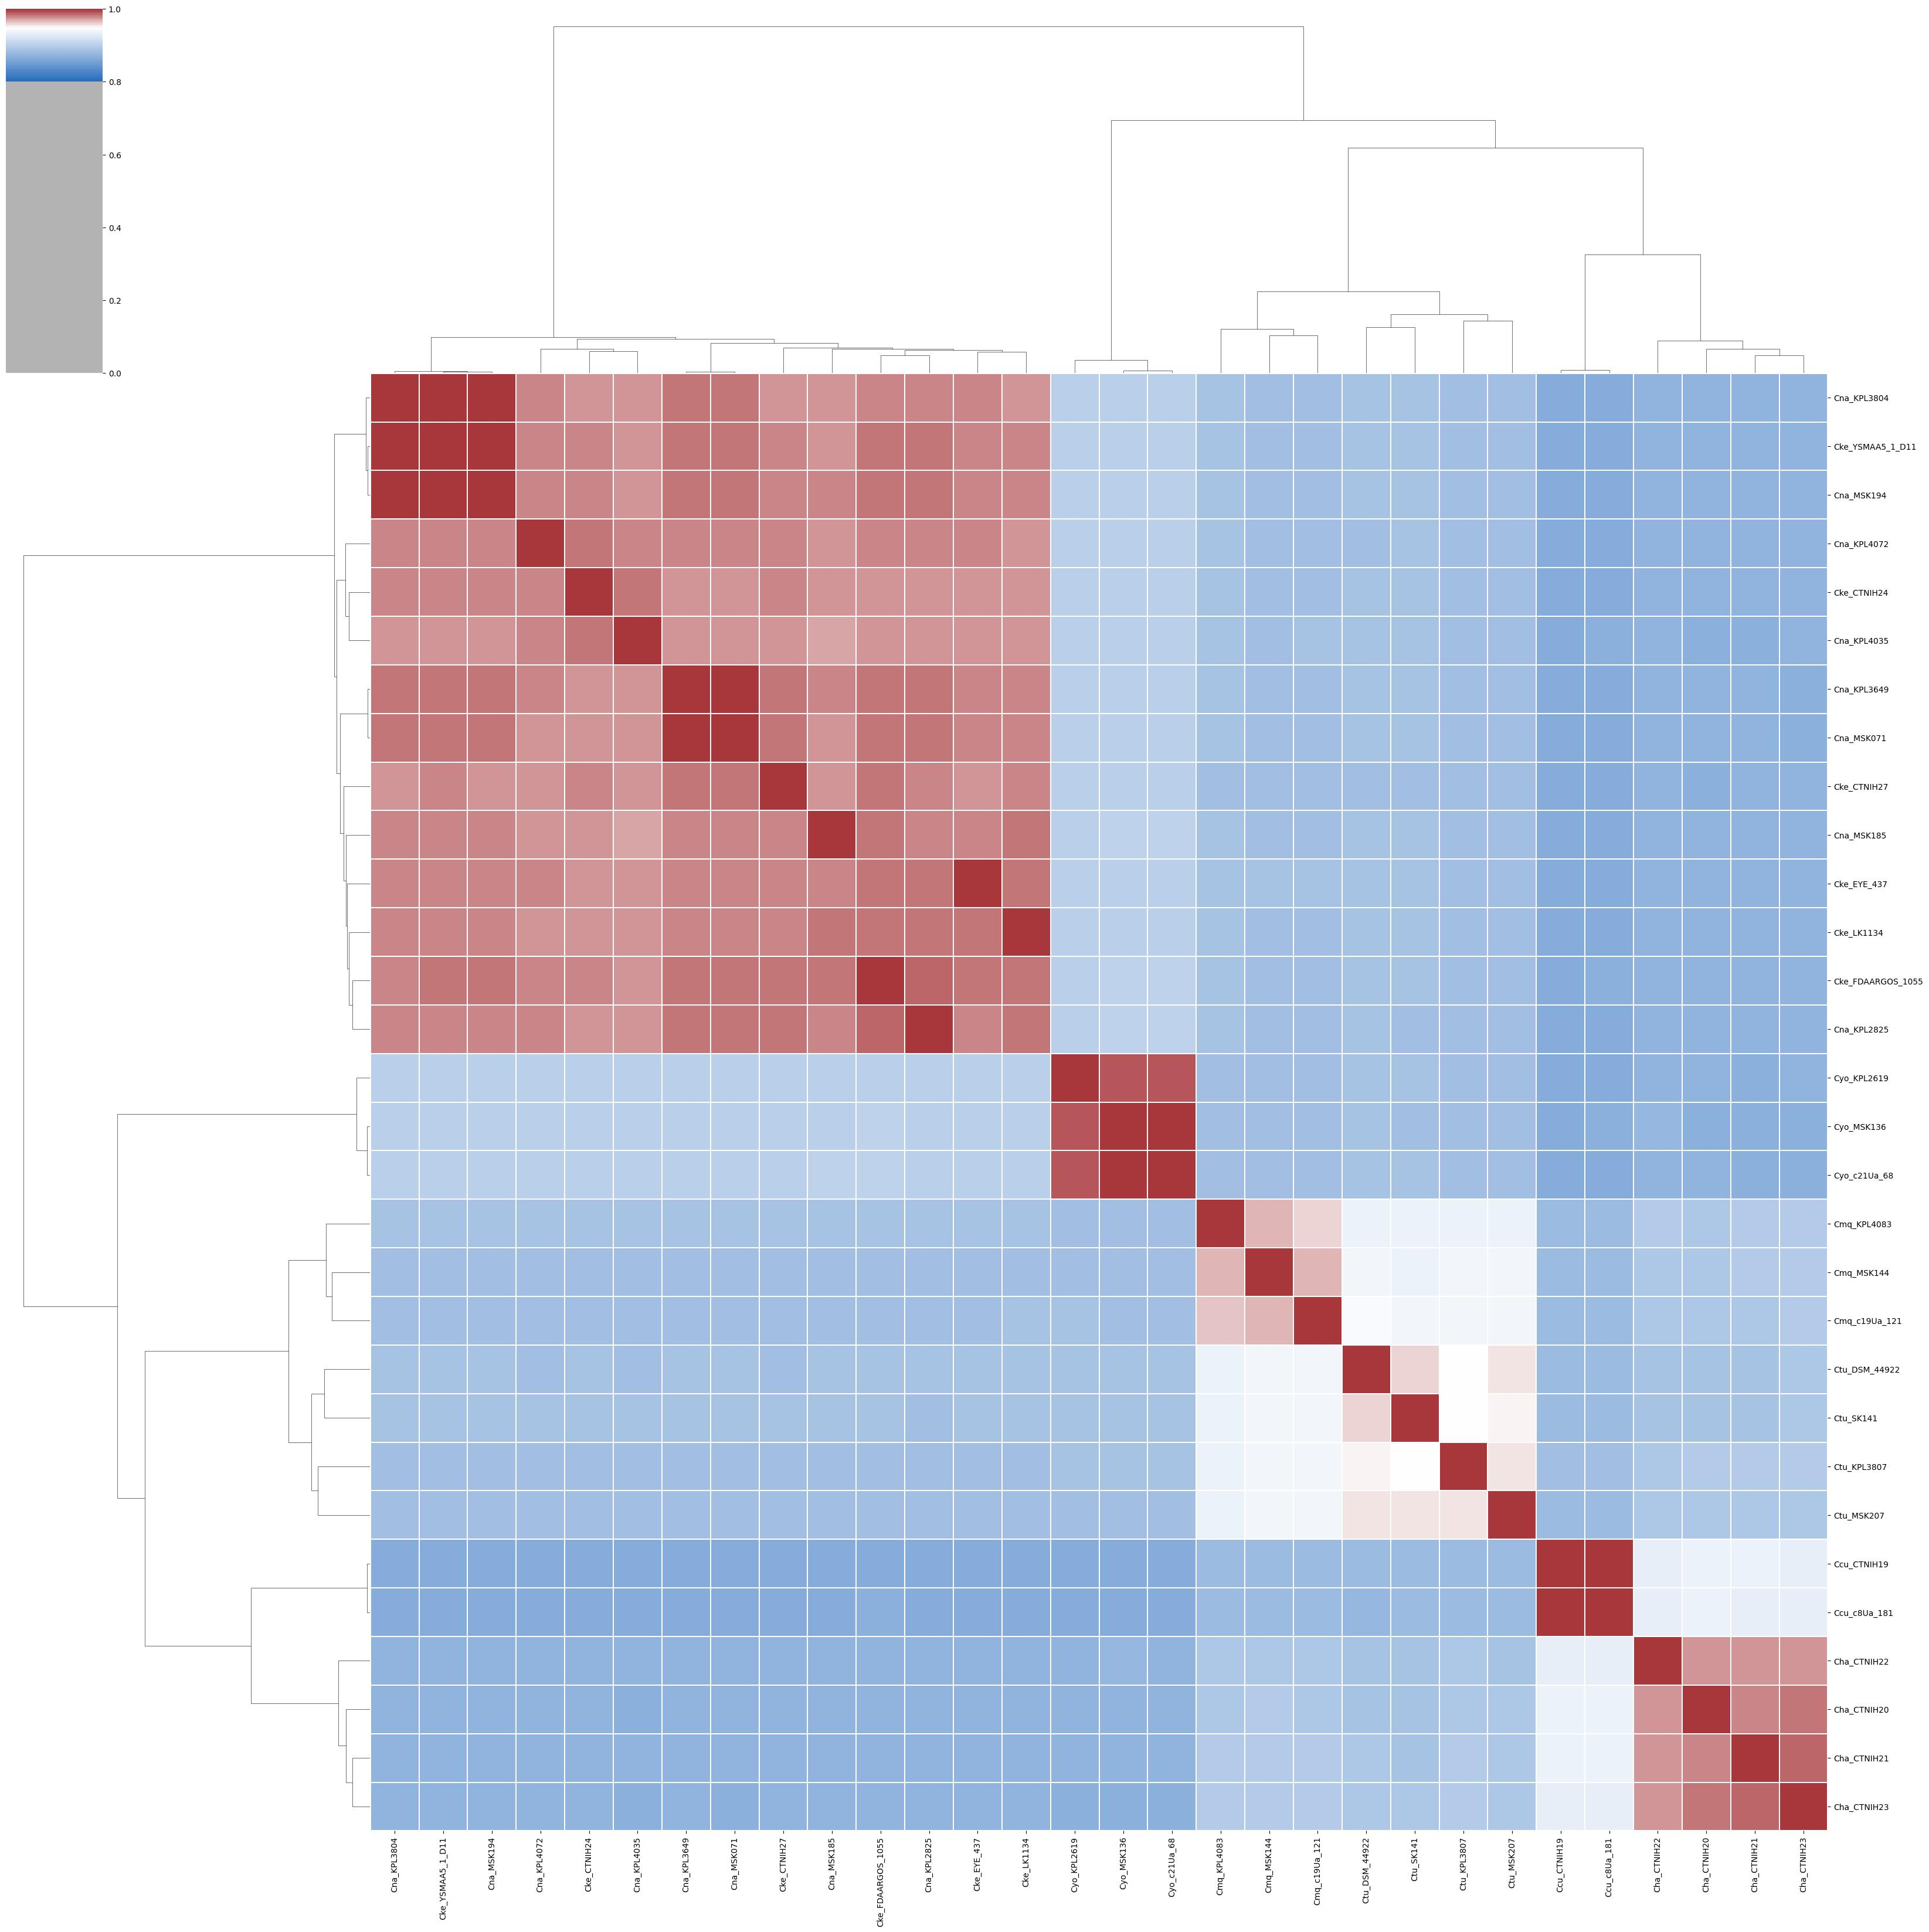

The data file committed next to this chart (first rows):
	Cna_KPL3804	Cke_YSMAA5_1_D11	Cna_MSK194	Cna_KPL4072	Cke_CTNIH24	Cna_KPL4035	Cna_KPL3649	Cna_MSK071	Cke_CTNIH27	Cna_MSK185	Cke_EYE_437	Cke_LK1134	Cke_FDAARGOS_1055	Cna_KPL2825	Cyo_KPL2619	Cyo_MSK136	Cyo_c21Ua_68	Cmq_KPL4083	Cmq_MSK144	Cmq_c19Ua_121	Ctu_DSM_44922	Ctu_SK141	Ctu_KPL3807
Cna_KPL3804	1.0	0.998	0.9979	0.9769	0.9761	0.9735	0.9823	0.9826	0.9762	0.9758	0.9769	0.9762	0.9794	0.9797	0.8993	0.8998	0.9002	0.8878	0.8845	0.885	0.8873	0.8883	0.8838
Cke_YSMAA5_1_D11	0.999	1.0	0.999	0.9774	0.9769	0.9749	0.9833	0.9837	0.9769	0.9765	0.9778	0.9767	0.9809	0.9806	0.9004	0.9007	0.9014	0.8884	0.885	0.8855	0.8881	0.8893	0.8836
Cna_MSK194	0.9998	0.9998	1.0	0.9785	0.9775	0.9754	0.9838	0.984	0.978	0.9771	0.9782	0.978	0.9809	0.981	0.9003	0.9009	0.9011	0.888	0.8846	0.8851	0.888	0.8888	0.8837
Cna_KPL4072	0.9782	0.979	0.9786	1.0	0.9814	0.9796	0.9773	0.9779	0.9776	0.9759	0.9784	0.976	0.9792	0.9796	0.9011	0.901	0.9011	0.888	0.8843	0.8848	0.886	0.887	0.8834
Cke_CTNIH24	0.9769	0.9772	0.9769	0.9804	1.0	0.9819	0.976	0.9761	0.977	0.9742	0.975	0.9741	0.9765	0.9763	0.9008	0.901	0.901	0.8872	0.8856	0.8853	0.8874	0.887	0.8836
Cna_KPL4035	0.9748	0.9758	0.9748	0.9794	0.9825	1.0	0.9738	0.9738	0.9746	0.9725	0.9739	0.9727	0.9742	0.9739	0.8995	0.8996	0.9002	0.8896	0.886	0.8868	0.887	0.8881	0.8842
Cna_KPL3649	0.9833	0.9836	0.9833	0.9767	0.976	0.9737	1.0	0.9998	0.9828	0.9778	0.9779	0.9787	0.9817	0.9816	0.9017	0.9019	0.902	0.8883	0.8849	0.8851	0.8879	0.8879	0.8843
Cna_MSK071	0.9821	0.9832	0.9821	0.9757	0.9749	0.9736	0.9993	1.0	0.9824	0.9765	0.9779	0.9775	0.9819	0.9815	0.9016	0.9019	0.9018	0.8883	0.8853	0.8847	0.8878	0.8878	0.884
Cke_CTNIH27	0.9763	0.9766	0.9766	0.9764	0.9766	0.9744	0.9814	0.9817	1.0	0.9765	0.9758	0.9772	0.9811	0.9803	0.9002	0.9008	0.9007	0.8864	0.8854	0.8852	0.8863	0.8866	0.8836
Cna_MSK185	0.977	0.9769	0.9769	0.9753	0.9745	0.9721	0.9777	0.9779	0.9785	1.0	0.9787	0.9812	0.9814	0.9803	0.9021	0.9025	0.9027	0.8887	0.8854	0.886	0.888	0.889	0.884
Cke_EYE_437	0.9783	0.9782	0.9783	0.9781	0.9755	0.9741	0.9773	0.9774	0.9779	0.9784	1.0	0.9825	0.9811	0.981	0.9015	0.9021	0.9022	0.8903	0.8868	0.8875	0.8898	0.8899	0.8855
Cke_LK1134	0.9777	0.9777	0.9777	0.9761	0.9747	0.9727	0.9788	0.9792	0.9794	0.9812	0.9822	1.0	0.9842	0.9821	0.9002	0.9008	0.9011	0.8887	0.8865	0.8865	0.8881	0.8884	0.8842
Cke_FDAARGOS_1055	0.9804	0.9805	0.9805	0.9788	0.9767	0.9735	0.9817	0.9818	0.9827	0.9818	0.9816	0.9841	1.0	0.9854	0.9021	0.9036	0.9031	0.8888	0.8847	0.8858	0.8881	0.8881	0.884
Cna_KPL2825	0.9802	0.9804	0.9803	0.9782	0.9755	0.9732	0.9818	0.9817	0.9814	0.9801	0.9804	0.9818	0.9849	1.0	0.9021	0.9033	0.9027	0.8878	0.8849	0.8857	0.8872	0.8867	0.8838
Cyo_KPL2619	0.8998	0.8999	0.8997	0.9006	0.9004	0.8995	0.9016	0.9013	0.9016	0.9019	0.9012	0.9001	0.9015	0.9017	1.0	0.99	0.9907	0.8864	0.8866	0.8864	0.8884	0.887	0.8865
Cyo_MSK136	0.9002	0.9003	0.9001	0.8999	0.9	0.8988	0.9017	0.9016	0.9019	0.902	0.9015	0.9	0.9032	0.902	0.9906	1.0	0.9989	0.885	0.8858	0.8856	0.8878	0.8864	0.8856
Cyo_c21Ua_68	0.9007	0.9006	0.9007	0.9008	0.9007	0.8997	0.9019	0.9019	0.9023	0.9026	0.9019	0.9011	0.9026	0.9021	0.9915	0.9996	1.0	0.8856	0.8859	0.8857	0.8881	0.8871	0.8857
Cmq_KPL4083	0.8873	0.8872	0.8871	0.8874	0.8875	0.8892	0.8881	0.8878	0.8873	0.8887	0.8883	0.8888	0.8878	0.8876	0.8865	0.8856	0.8854	1.0	0.9664	0.9607	0.9371	0.9345	0.9352
Cmq_MSK144	0.884	0.8843	0.8841	0.8837	0.8848	0.8852	0.8849	0.8849	0.8845	0.8851	0.885	0.8861	0.8843	0.8839	0.886	0.8861	0.8858	0.966	1.0	0.9677	0.9394	0.9372	0.9386
Cmq_c19Ua_121	0.8854	0.8856	0.8854	0.8847	0.8852	0.8865	0.8855	0.8855	0.8855	0.8863	0.8867	0.8872	0.886	0.8858	0.8867	0.8866	0.8858	0.961	0.968	1.0	0.9415	0.9401	0.9404
Ctu_DSM_44922	0.8876	0.8873	0.8878	0.8863	0.887	0.8866	0.8881	0.8877	0.8859	0.888	0.8894	0.8882	0.8868	0.887	0.8885	0.8884	0.8883	0.937	0.9399	0.9405	1.0	0.9608	0.9491
Ctu_SK141	0.8891	0.8891	0.8891	0.8869	0.8873	0.8882	0.8882	0.8882	0.8873	0.8892	0.8889	0.8886	0.8877	0.8867	0.8878	0.888	0.8881	0.9359	0.9381	0.9407	0.9607	1.0	0.9491
Ctu_KPL3807	0.8846	0.8844	0.8842	0.8837	0.8844	0.885	0.885	0.8848	0.8841	0.8848	0.885	0.8846	0.8843	0.8842	0.887	0.8871	0.8872	0.9346	0.9383	0.9405	0.9496	0.9485	1.0
Ctu_MSK207	0.8849	0.8849	0.8848	0.8837	0.8846	0.8847	0.8845	0.8845	0.884	0.8848	0.8851	0.8858	0.8845	0.8832	0.8866	0.8867	0.8865	0.9359	0.9394	0.9412	0.9542	0.9532	0.9554
Ccu_CTNIH19	0.8662	0.866	0.8659	0.8662	0.8666	0.866	0.8656	0.8655	0.8669	0.8656	0.8657	0.8668	0.8661	0.8656	0.8656	0.8652	0.8651	0.8801	0.8812	0.8795	0.8793	0.8801	0.8822
Ccu_c8Ua_181	0.866	0.8661	0.8659	0.866	0.8661	0.8661	0.8654	0.8654	0.8663	0.8654	0.865	0.8667	0.8675	0.8658	0.8657	0.8669	0.8657	0.8792	0.8806	0.8796	0.8788	0.8793	0.8815
Cha_CTNIH22	0.8735	0.8736	0.8735	0.8728	0.8724	0.8725	0.8735	0.8734	0.874	0.874	0.8732	0.8742	0.874	0.8748	0.873	0.8756	0.8735	0.8941	0.8937	0.8934	0.89	0.8894	0.8924
Cha_CTNIH20	0.8726	0.8727	0.8726	0.8719	0.872	0.8705	0.8721	0.872	0.8717	0.8719	0.8719	0.8726	0.8728	0.872	0.873	0.8723	0.8727	0.8941	0.8946	0.8935	0.8905	0.8898	0.8943
Cha_CTNIH21	0.8733	0.8733	0.8732	0.8719	0.8717	0.8713	0.8726	0.8723	0.8728	0.8723	0.8727	0.873	0.8737	0.8726	0.8713	0.8721	0.8715	0.8952	0.8961	0.8949	0.8914	0.8906	0.8951
Cha_CTNIH23	0.8724	0.8723	0.8723	0.8714	0.8715	0.8709	0.8711	0.8709	0.8715	0.8713	0.8717	0.8727	0.8728	0.8719	0.871	0.871	0.8707	0.8965	0.8971	0.8963	0.8922	0.8912	0.8964
